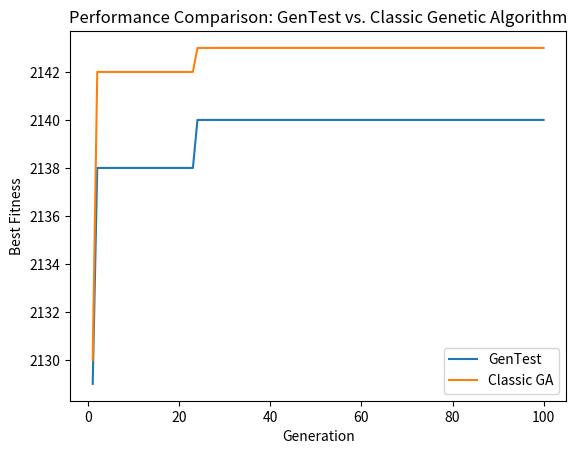

This chart was generated by the following Python code:
import random
import time
import matplotlib.pyplot as plt

# Constants for the Next Date problem
MIN_DAY = 1
MAX_DAY = 31
MIN_MONTH = 1
MAX_MONTH = 12
MIN_YEAR = 1900
MAX_YEAR = 2100
POPULATION_SIZE = 500
GENERATIONS = 100
TEST_CASES = 5
# Function to check if a date is valid
def is_valid_date(day, month, year):
    if day < MIN_DAY or day > MAX_DAY:
        return False
    if month < MIN_MONTH or month > MAX_MONTH:
        return False
    if year < MIN_YEAR or year > MAX_YEAR:
        return False
    return True

# Function to calculate the fitness value for a date
def calculate_fitness(day, month, year):
    if is_valid_date(day, month, year):
        return day + month + year
    else:
        return 0

# Function to generate a random date
def generate_date():
    day = random.randint(MIN_DAY, MAX_DAY)
    month = random.randint(MIN_MONTH, MAX_MONTH)
    year = random.randint(MIN_YEAR, MAX_YEAR)
    return day, month, year

# Function to generate initial population
def generate_population():
    return [generate_date() for _ in range(POPULATION_SIZE)]

# Function to perform mutation on an individual with adaptive mutation rate
def mutate(individual, mutation_rate):
    day, month, year = individual
    if random.random() < mutation_rate:
        day = random.randint(MIN_DAY, MAX_DAY)
    if random.random() < mutation_rate:
        month = random.randint(MIN_MONTH, MAX_MONTH)
    if random.random() < mutation_rate:
        year = random.randint(MIN_YEAR, MAX_YEAR)
    return day, month, year

# Function to perform crossover between two individuals
def crossover(parent1, parent2):
    child = []
    for i in range(3):
        if random.random() < 0.5:
            child.append(parent1[i])
        else:
            child.append(parent2[i])
    return tuple(child)

# GenTest with Adaptive Mutation and adaptive mutation
def GenTest_algorithm():
    population = generate_population()
    best_individual = None
    best_fitness = 0
    best_fitnesses = []
    mutation_rate = 0.01
    automated_test_cases = []
    for generation in range(GENERATIONS):
        # Calculate fitness for each individual
        fitness_values = [calculate_fitness(day, month, year) for day, month, year in population]

        # Find the best individual
        max_fitness = max(fitness_values)
        max_index = fitness_values.index(max_fitness)
        if max_fitness > best_fitness:
            best_individual = population[max_index]
            best_fitness = max_fitness

        best_fitnesses.append(best_fitness)

        # Calculate adaptive mutation rate
        mutation_rate = 1 / (best_fitness + 1)

        # Create the next generation
        new_population = []

        

        # Perform crossover and mutation to create the rest of the new population
        while len(new_population) < POPULATION_SIZE-1:
            parent1 = random.choice(population)
            parent2 = random.choice(population)
            child = crossover(parent1, parent2)
            child = mutate(child, mutation_rate)
            new_population.append(child)

        # Add the best individual to the new population
        new_population.append(best_individual)
        population = new_population
        # Generate automated test cases
        if generation % (GENERATIONS // TEST_CASES) == 0:
            automated_test_cases.append(best_individual)
    return best_fitnesses,automated_test_cases


# Classic Genetic Algorithm
def classic_genetic_algorithm():
    population = generate_population()
    best_fitnesses = []

    for generation in range(GENERATIONS):
        # Calculate fitness for each individual
        fitness_values = [calculate_fitness(day, month, year) for day, month, year in population]

        # Find the best individual
        max_fitness = max(fitness_values)
        max_index = fitness_values.index(max_fitness)
        best_individual = population[max_index]

        best_fitnesses.append(max_fitness)

        # Create the next generation
        new_population = []

        # Perform elitism by adding the best individual to the new population
        new_population.append(best_individual)

        # Perform crossover and mutation to create the rest of the new population
        while len(new_population) < POPULATION_SIZE:
            parent1 = random.choice(population)
            parent2 = random.choice(population)
            child = crossover(parent1, parent2)
            child = mutate(child, 0.5)
            new_population.append(child)

        population = new_population

    return best_fitnesses



best_fitnesses_modified, automated_test_cases_modified = GenTest_algorithm()
best_fitnesses_classic = classic_genetic_algorithm()


# Plot the performance
generations = range(1, GENERATIONS + 1)

plt.plot(generations, best_fitnesses_modified, label="GenTest")
plt.plot(generations, best_fitnesses_classic, label="Classic GA")
plt.xlabel("Generation")
plt.ylabel("Best Fitness")
plt.title("Performance Comparison: GenTest vs. Classic Genetic Algorithm")
plt.legend()
plt.show()

print("Automated Test Cases (GenTest Genetic Algorithm):")
for i, test_case in enumerate(automated_test_cases_modified):
    print("Test Case", i+1, ":", test_case)
